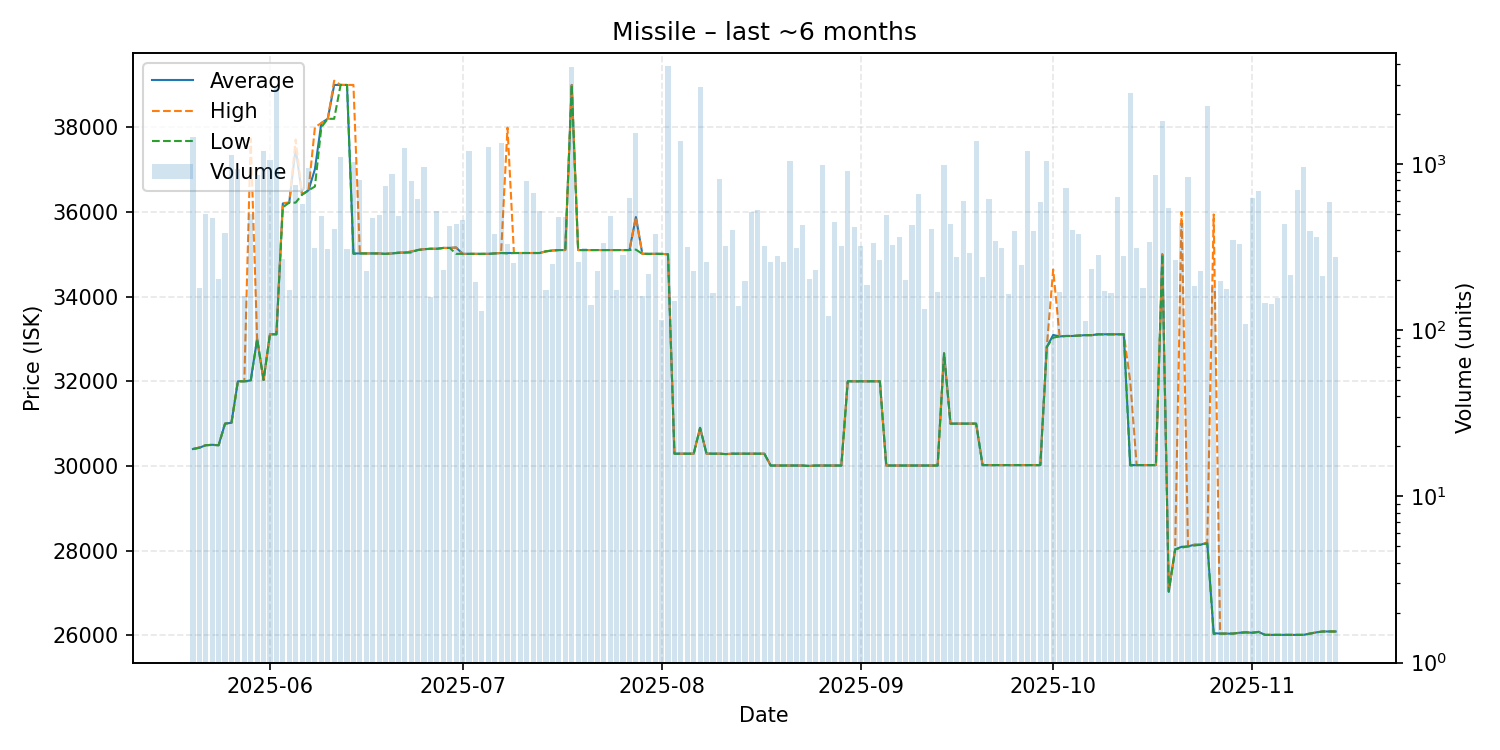

The file beside this chart, header and first rows:
date, average, highest, lowest, order_count, volume
2025-05-20, 30400, 30400, 30400, 48, 1459
2025-05-21, 30430, 30440, 30430, 49, 181
2025-05-22, 30490, 30490, 30490, 52, 498
2025-05-23, 30500, 30500, 30495, 55, 473
2025-05-24, 30490, 30490, 30490, 54, 203
2025-05-25, 31000, 31000, 31000, 80, 386
2025-05-26, 31020, 31020, 31020, 73, 1128
2025-05-27, 32000, 32000, 32000, 50, 936
2025-05-28, 32000, 32000, 32000, 56, 161
2025-05-29, 32020, 37730, 32000, 71, 504
2025-05-30, 33000, 33000, 33000, 69, 862
2025-05-31, 32030, 32030, 32030, 85, 1203
2025-06-01, 33110, 33110, 33110, 88, 1056
2025-06-02, 33110, 33110, 33110, 79, 2863
2025-06-03, 36200, 36210, 36110, 58, 270
2025-06-04, 36220, 36220, 36220, 50, 175
2025-06-05, 37500, 37710, 36220, 70, 752
2025-06-06, 36410, 36410, 36410, 55, 575
2025-06-07, 36510, 36510, 36510, 64, 954
2025-06-08, 37010, 38000, 36600, 71, 315
2025-06-09, 38100, 38100, 38000, 55, 486
2025-06-10, 38200, 38200, 38200, 54, 307
2025-06-11, 39000, 39100, 38200, 56, 410
2025-06-12, 39000, 39000, 39000, 68, 1110
2025-06-13, 39000, 39000, 39000, 50, 308
2025-06-14, 35020, 39000, 35010, 68, 1026
2025-06-15, 35020, 35020, 35020, 76, 803
2025-06-16, 35020, 35020, 35020, 54, 228
2025-06-17, 35020, 35020, 35020, 67, 476
2025-06-18, 35020, 35020, 35020, 54, 492
2025-06-19, 35010, 35010, 35010, 74, 738
2025-06-20, 35020, 35020, 35020, 61, 870
2025-06-21, 35040, 35040, 35030, 65, 489
2025-06-22, 35040, 35040, 35040, 88, 1244
2025-06-23, 35060, 35070, 35040, 68, 797
2025-06-24, 35100, 35100, 35100, 71, 614
2025-06-25, 35120, 35120, 35120, 56, 963
2025-06-26, 35130, 35130, 35130, 48, 158
2025-06-27, 35130, 35130, 35130, 44, 520
2025-06-28, 35150, 35150, 35150, 64, 231
2025-06-29, 35150, 35150, 35150, 64, 426
2025-06-30, 35160, 35160, 35010, 57, 438
2025-07-01, 35010, 35010, 35010, 59, 464
2025-07-02, 35010, 35010, 35010, 81, 1195
2025-07-03, 35010, 35010, 35010, 63, 195
2025-07-04, 35010, 35010, 35010, 43, 130
2025-07-05, 35010, 35010, 35010, 55, 1268
2025-07-06, 35020, 35020, 35020, 66, 382
2025-07-07, 35030, 35030, 35030, 43, 1344
2025-07-08, 35030, 37990, 35020, 49, 330
2025-07-09, 35030, 35030, 35030, 57, 254
2025-07-10, 35030, 35030, 35030, 51, 288
2025-07-11, 35030, 35030, 35030, 62, 794
2025-07-12, 35030, 35030, 35030, 77, 669
2025-07-13, 35030, 35030, 35030, 76, 520
2025-07-14, 35070, 35070, 35070, 50, 174
2025-07-15, 35090, 35090, 35090, 49, 252
2025-07-16, 35100, 35100, 35100, 52, 484
2025-07-17, 35100, 35100, 35100, 52, 478
2025-07-18, 39000, 39000, 39000, 50, 3831
... 119 more rows
